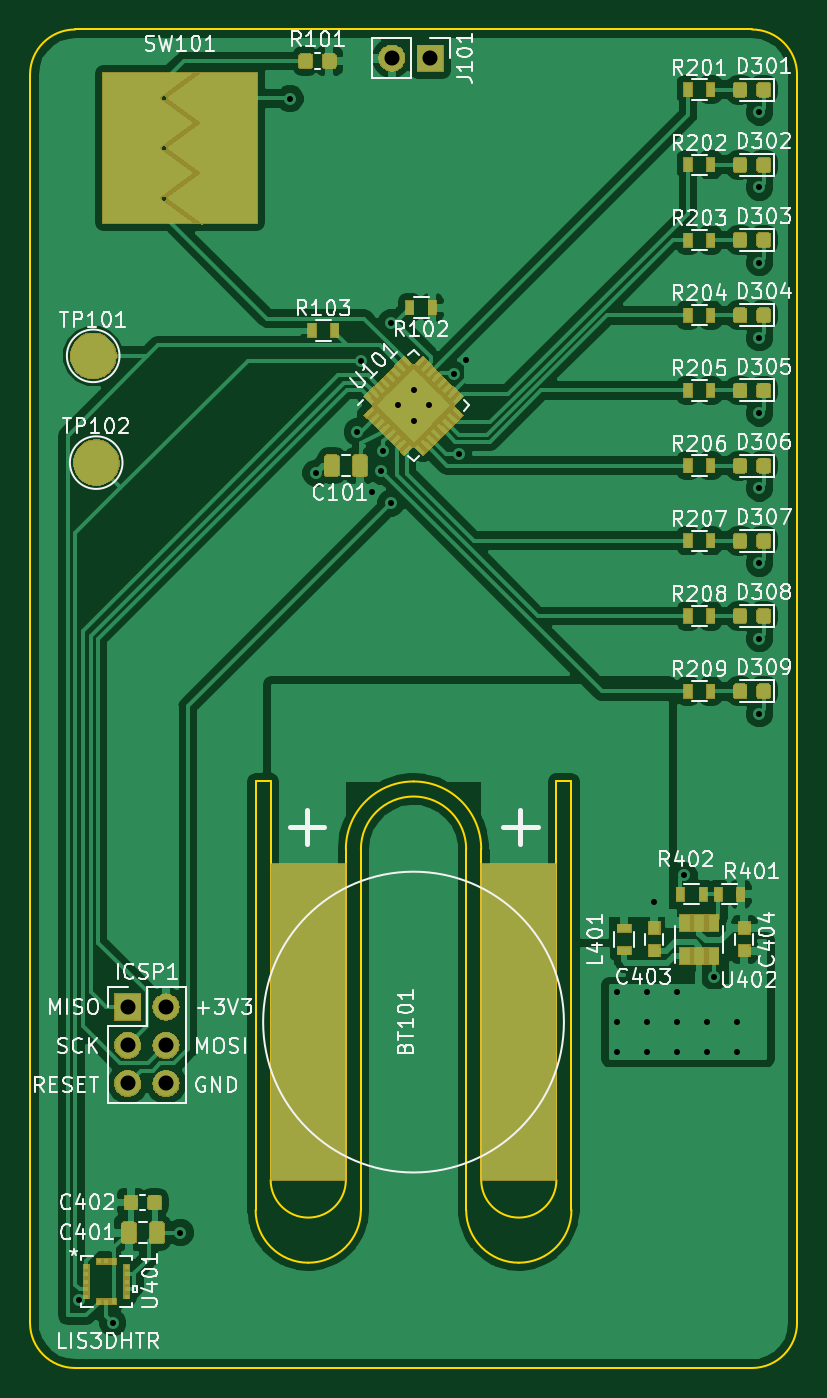
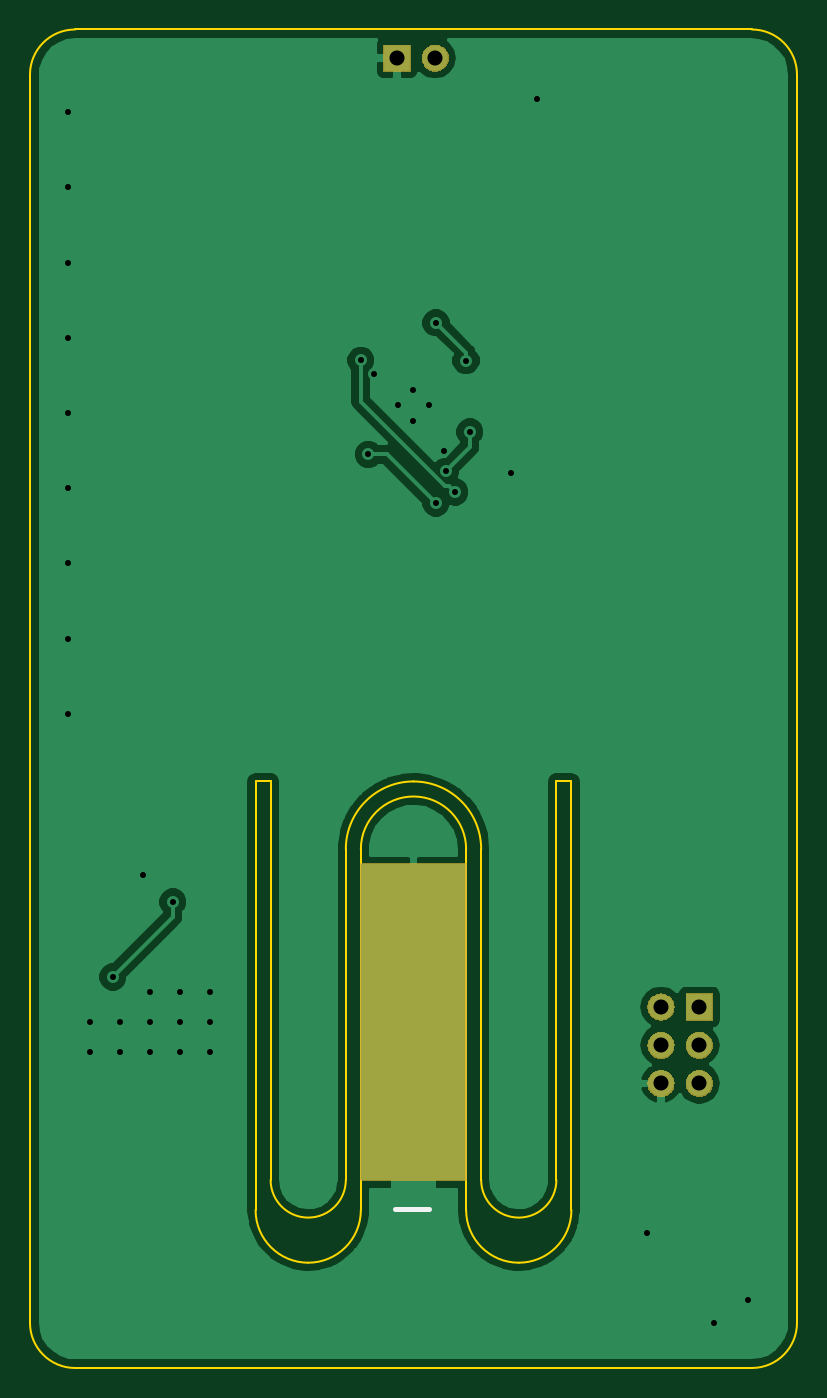
Circuit board: 11 layer files. Board 51.0 x 89.0 mm.
- bottom_copper: BalancingBusinessCardLights-B.Cu.gbr (37081 bytes)
- bottom_mask: BalancingBusinessCardLights-B.Mask.gbr (11069 bytes)
- paste: BalancingBusinessCardLights-B.Paste.gbr (568 bytes)
- bottom_silk: BalancingBusinessCardLights-B.SilkS.gbr (645 bytes)
- outline: BalancingBusinessCardLights-Edge.Cuts.gbr (2290 bytes)
- top_copper: BalancingBusinessCardLights-F.Cu.gbr (171965 bytes)
- top_mask: BalancingBusinessCardLights-F.Mask.gbr (50788 bytes)
- paste: BalancingBusinessCardLights-F.Paste.gbr (57224 bytes)
- top_silk: BalancingBusinessCardLights-F.SilkS.gbr (69333 bytes)
- drill: BalancingBusinessCardLights-NPTH.drl (169 bytes)
- drill: BalancingBusinessCardLights-PTH.drl (879 bytes)

=== bottom_copper: BalancingBusinessCardLights-B.Cu.gbr (37081 bytes, source omitted) ===
=== bottom_mask: BalancingBusinessCardLights-B.Mask.gbr (11069 bytes, source omitted) ===
=== paste: BalancingBusinessCardLights-B.Paste.gbr ===
G04 #@! TF.GenerationSoftware,KiCad,Pcbnew,5.0.2-bee76a0~70~ubuntu18.04.1*
G04 #@! TF.CreationDate,2019-03-04T23:14:44-05:00*
G04 #@! TF.ProjectId,BalancingBusinessCardLights,42616c61-6e63-4696-9e67-427573696e65,rev?*
G04 #@! TF.SameCoordinates,Original*
G04 #@! TF.FileFunction,Paste,Bot*
G04 #@! TF.FilePolarity,Positive*
%FSLAX46Y46*%
G04 Gerber Fmt 4.6, Leading zero omitted, Abs format (unit mm)*
G04 Created by KiCad (PCBNEW 5.0.2-bee76a0~70~ubuntu18.04.1) date Mon 04 Mar 2019 11:14:44 PM EST*
%MOMM*%
%LPD*%
G01*
G04 APERTURE LIST*
G04 APERTURE END LIST*
M02*

=== bottom_silk: BalancingBusinessCardLights-B.SilkS.gbr ===
G04 #@! TF.GenerationSoftware,KiCad,Pcbnew,5.0.2-bee76a0~70~ubuntu18.04.1*
G04 #@! TF.CreationDate,2019-03-04T23:14:44-05:00*
G04 #@! TF.ProjectId,BalancingBusinessCardLights,42616c61-6e63-4696-9e67-427573696e65,rev?*
G04 #@! TF.SameCoordinates,Original*
G04 #@! TF.FileFunction,Legend,Bot*
G04 #@! TF.FilePolarity,Positive*
%FSLAX46Y46*%
G04 Gerber Fmt 4.6, Leading zero omitted, Abs format (unit mm)*
G04 Created by KiCad (PCBNEW 5.0.2-bee76a0~70~ubuntu18.04.1) date Mon 04 Mar 2019 11:14:44 PM EST*
%MOMM*%
%LPD*%
G01*
G04 APERTURE LIST*
%ADD10C,0.300000*%
G04 APERTURE END LIST*
D10*
X206742857Y-128414285D02*
X204457142Y-128414285D01*
M02*

=== outline: BalancingBusinessCardLights-Edge.Cuts.gbr ===
G04 #@! TF.GenerationSoftware,KiCad,Pcbnew,5.0.2-bee76a0~70~ubuntu18.04.1*
G04 #@! TF.CreationDate,2019-03-04T23:14:44-05:00*
G04 #@! TF.ProjectId,BalancingBusinessCardLights,42616c61-6e63-4696-9e67-427573696e65,rev?*
G04 #@! TF.SameCoordinates,Original*
G04 #@! TF.FileFunction,Profile,NP*
%FSLAX46Y46*%
G04 Gerber Fmt 4.6, Leading zero omitted, Abs format (unit mm)*
G04 Created by KiCad (PCBNEW 5.0.2-bee76a0~70~ubuntu18.04.1) date Mon 04 Mar 2019 11:14:44 PM EST*
%MOMM*%
%LPD*%
G01*
G04 APERTURE LIST*
%ADD10C,0.150000*%
%ADD11C,0.100000*%
G04 APERTURE END LIST*
D10*
X231000000Y-136000000D02*
G75*
G02X228000000Y-139000000I-3000000J0D01*
G01*
X183000000Y-139000000D02*
G75*
G02X180000000Y-136000000I0J3000000D01*
G01*
X228000000Y-50000000D02*
G75*
G02X231000000Y-53000000I0J-3000000D01*
G01*
X180000000Y-53000000D02*
G75*
G02X183000000Y-50000000I3000000J0D01*
G01*
D11*
X201000000Y-104500000D02*
G75*
G02X205500000Y-100000000I4500000J0D01*
G01*
X209000000Y-128500000D02*
X209000000Y-104500000D01*
X215000000Y-126500000D02*
G75*
G02X210000000Y-126500000I-2500000J0D01*
G01*
X196000000Y-100000000D02*
X195000000Y-100000000D01*
X195000000Y-100000000D02*
X195000000Y-128500000D01*
X202000000Y-104500000D02*
G75*
G02X209000000Y-104500000I3500000J0D01*
G01*
X201000000Y-104500000D02*
X201000000Y-126500000D01*
X201000000Y-126500000D02*
G75*
G02X196000000Y-126500000I-2500000J0D01*
G01*
X202000000Y-128500000D02*
X202000000Y-104500000D01*
X210000000Y-104500000D02*
X210000000Y-126500000D01*
X215000000Y-126500000D02*
X215000000Y-100000000D01*
X215000000Y-100000000D02*
X216000000Y-100000000D01*
X198500000Y-132000000D02*
G75*
G02X195000000Y-128500000I0J3500000D01*
G01*
X216000000Y-100000000D02*
X216000000Y-128500000D01*
X202000000Y-128500000D02*
G75*
G02X198500000Y-132000000I-3500000J0D01*
G01*
X205500000Y-100000000D02*
G75*
G02X210000000Y-104500000I0J-4500000D01*
G01*
X216000000Y-128500000D02*
G75*
G02X212500000Y-132000000I-3500000J0D01*
G01*
X212500000Y-132000000D02*
G75*
G02X209000000Y-128500000I0J3500000D01*
G01*
X196000000Y-126500000D02*
X196000000Y-100000000D01*
D10*
X228000000Y-50000000D02*
X183000000Y-50000000D01*
X231000000Y-136000000D02*
X231000000Y-53000000D01*
X183000000Y-139000000D02*
X228000000Y-139000000D01*
X180000000Y-53000000D02*
X180000000Y-136000000D01*
M02*

=== top_copper: BalancingBusinessCardLights-F.Cu.gbr (171965 bytes, source omitted) ===
=== top_mask: BalancingBusinessCardLights-F.Mask.gbr (50788 bytes, source omitted) ===
=== paste: BalancingBusinessCardLights-F.Paste.gbr (57224 bytes, source omitted) ===
=== top_silk: BalancingBusinessCardLights-F.SilkS.gbr (69333 bytes, source omitted) ===
=== drill: BalancingBusinessCardLights-NPTH.drl ===
M48
;DRILL file {KiCad 5.0.2-bee76a0~70~ubuntu18.04.1} date Mon 04 Mar 2019 11:14:49 PM EST
;FORMAT={-:-/ absolute / metric / decimal}
FMAT,2
METRIC,TZ
%
G90
G05
T0
M30

=== drill: BalancingBusinessCardLights-PTH.drl ===
M48
;DRILL file {KiCad 5.0.2-bee76a0~70~ubuntu18.04.1} date Mon 04 Mar 2019 11:14:49 PM EST
;FORMAT={-:-/ absolute / metric / decimal}
FMAT,2
METRIC,TZ
T1C0.400
T2C1.000
%
G90
G05
T1
X183.225Y-134.5
X185.5Y-136.
X190.Y-130.
X197.3Y-54.6
X199.Y-79.5
X201.75Y-76.75
X202.013Y-72.013
X202.75Y-80.75
X203.362Y-79.362
X203.5Y-78.
X204.Y-69.5
X204.Y-81.5
X204.5Y-75.
X205.5Y-74.
X205.5Y-76.
X206.5Y-75.
X208.158Y-72.921
X208.5Y-78.25
X209.Y-72.
X219.Y-114.
X219.Y-116.
X219.Y-118.
X221.Y-114.
X221.Y-116.
X221.Y-118.
X221.5Y-108.
X223.Y-114.
X223.Y-116.
X223.Y-118.
X223.5Y-106.25
X225.Y-116.
X225.Y-118.
X225.5Y-113.
X227.Y-116.
X227.Y-118.
X228.5Y-55.5
X228.5Y-60.5
X228.5Y-65.5
X228.5Y-70.5
X228.5Y-75.5
X228.5Y-80.5
X228.5Y-85.5
X228.5Y-90.5
X228.5Y-95.5
T2
X204.06Y-51.9
X206.6Y-51.9
X186.5Y-115.
X186.5Y-117.54
X186.5Y-120.08
X189.04Y-115.
X189.04Y-117.54
X189.04Y-120.08
T0
M30

